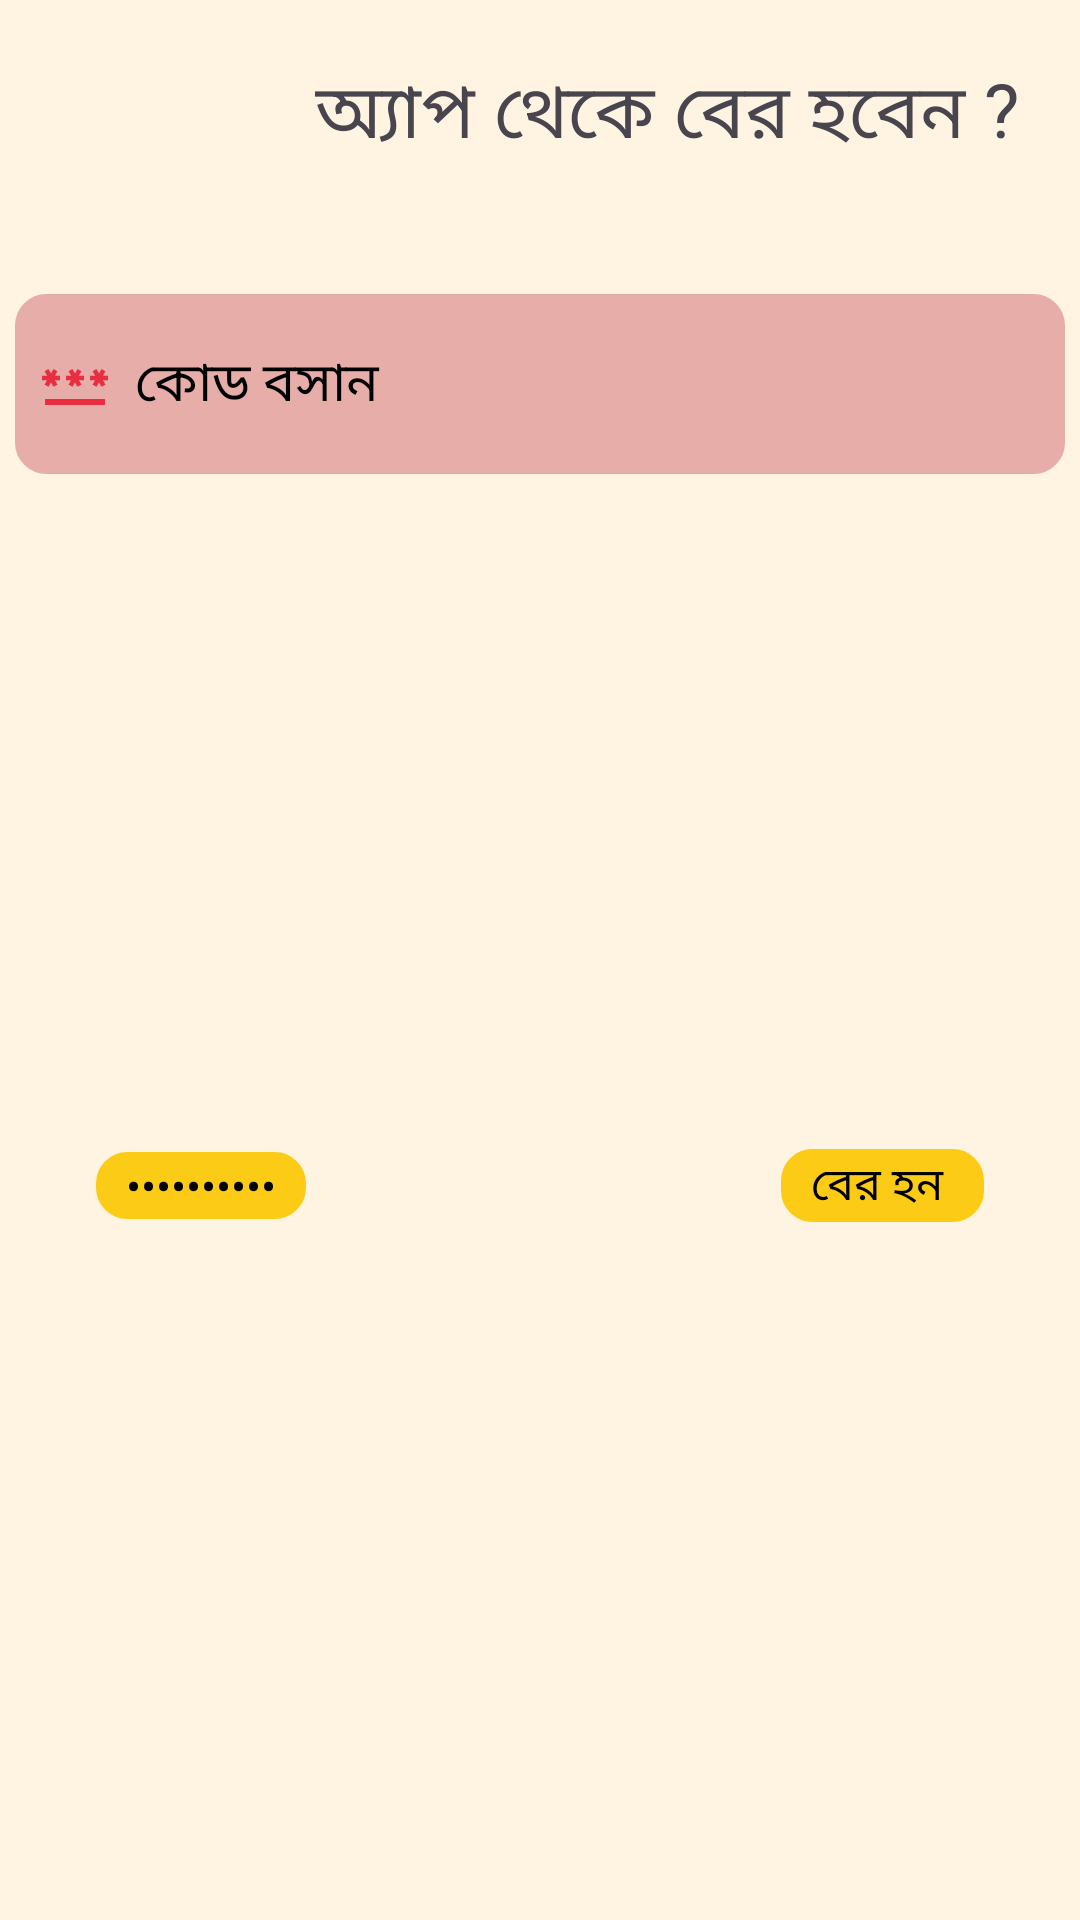

This screen was rendered from an Android layout file. Write that file and the resources it references.
<!-- AndroidManifest.xml: application theme Theme.Joyeeta -->
<!-- res/layout/sample_dialog_box.xml -->
<?xml version="1.0" encoding="utf-8"?>
<androidx.constraintlayout.widget.ConstraintLayout xmlns:android="http://schemas.android.com/apk/res/android"
    xmlns:app="http://schemas.android.com/apk/res-auto"
    android:layout_width="match_parent"
    android:background="@color/bg"
    android:layout_height="wrap_content">

    <LinearLayout
        android:id="@+id/header_title"
        android:layout_width="match_parent"
        android:layout_height="wrap_content"
        android:layout_marginTop="8dp"
        android:gravity="center"
        app:layout_constraintEnd_toEndOf="parent"
        app:layout_constraintStart_toStartOf="parent"
        app:layout_constraintTop_toTopOf="parent">

        <ImageView
            android:layout_width="60dp"
            android:layout_height="60dp"
            android:src="@drawable/ic_alert"
            app:layout_constraintEnd_toStartOf="@+id/textView2"
            app:layout_constraintStart_toStartOf="parent"
            app:layout_constraintTop_toTopOf="parent" />

        <TextView
            android:id="@+id/textView2"
            android:layout_width="wrap_content"
            android:layout_height="wrap_content"
            android:layout_marginStart="@dimen/margin_25"
            android:fontFamily="@font/roboto_slab_bold"
            android:text="অ্যাপ থেকে বের হবেন ?"
            android:textSize="@dimen/margin_25"
            app:layout_constraintEnd_toEndOf="parent"
            app:layout_constraintTop_toTopOf="parent" />
    </LinearLayout>

    <EditText
        android:id="@+id/et_Code"
        android:layout_width="350dp"
        android:layout_height="60dp"
        android:layout_marginTop="30dp"
        android:background="@drawable/layout_corner"
        android:drawableLeft="@drawable/ic_code"
        android:drawablePadding="8dp"
        android:fontFamily="@font/roboto_slab"
        android:hint="কোড বসান "
        android:textColorHint="@color/black"
        android:inputType="textEmailAddress"
        android:padding="8dp"
        android:textColor="@color/black"
        app:layout_constraintEnd_toEndOf="parent"
        app:layout_constraintStart_toStartOf="parent"
        app:layout_constraintTop_toBottomOf="@+id/header_title" />

    <androidx.constraintlayout.widget.ConstraintLayout
        android:layout_width="match_parent"
        android:layout_height="wrap_content"
        android:layout_marginTop="24dp"
        android:layout_marginBottom="32dp"
        app:layout_constraintBottom_toBottomOf="parent"
        app:layout_constraintStart_toStartOf="parent"
        app:layout_constraintTop_toBottomOf="@+id/et_Code">

        <TextView
            android:id="@+id/tv_Cancel"
            android:layout_width="wrap_content"
            android:layout_height="wrap_content"
            android:layout_marginStart="32dp"
            android:background="@drawable/heading_corner"
            android:paddingLeft="@dimen/margin_10"
            android:paddingRight="@dimen/margin_10"
            android:text="বাতিল করুণ"
            android:inputType="numberPassword"
            android:textColor="@color/black"
            android:textSize="@dimen/margin_15"
            app:layout_constraintBottom_toBottomOf="parent"
            app:layout_constraintStart_toStartOf="parent"
            app:layout_constraintTop_toTopOf="parent" />

        <TextView
            android:id="@+id/tv_Exit"
            android:layout_width="wrap_content"
            android:layout_height="wrap_content"
            android:layout_marginEnd="32dp"
            android:background="@drawable/heading_corner"
            android:paddingLeft="@dimen/margin_10"
            android:paddingRight="@dimen/margin_10"
            android:text="বের হন "
            android:textColor="@color/black"
            android:textSize="@dimen/margin_15"
            app:layout_constraintBottom_toBottomOf="parent"
            app:layout_constraintEnd_toEndOf="parent"
            app:layout_constraintTop_toTopOf="parent" />
    </androidx.constraintlayout.widget.ConstraintLayout>
</androidx.constraintlayout.widget.ConstraintLayout>
<!-- resources referenced by this layout -->
<resources>
  <color name="bg">#FFF4E2</color>
  <color name="black">#FF000000</color>
  <dimen name="margin_10">10dp</dimen>
  <dimen name="margin_15">15dp</dimen>
  <dimen name="margin_25">25dp</dimen>
  <!-- drawable heading_corner (drawable) -->
  <?xml version="1.0" encoding="utf-8"?>
  <shape xmlns:android="http://schemas.android.com/apk/res/android" >
      <stroke
          android:width="1dp"
          android:color="#FCCB16" />
  
      <solid android:color="#FCCB16" />
  
      <padding
          android:left="1dp"
          android:right="1dp"
          android:bottom="1dp"
          android:top="1dp" />
  
      <corners
          android:topLeftRadius="@dimen/margin_10"
          android:topRightRadius="@dimen/margin_10"
          android:bottomRightRadius="@dimen/margin_10"
          android:bottomLeftRadius="@dimen/margin_10"
          />
  </shape>
  <!-- drawable ic_code (drawable-anydpi) -->
  <vector xmlns:android="http://schemas.android.com/apk/res/android"
      android:width="24dp"
      android:height="24dp"
      android:viewportWidth="24"
      android:viewportHeight="24"
      android:tint="#EC0C27"
      android:alpha="0.8">
    <path
        android:fillColor="@android:color/white"
        android:pathData="M2,17h20v2H2V17zM3.15,12.95L4,11.47l0.85,1.48l1.3,-0.75L5.3,10.72H7v-1.5H5.3l0.85,-1.47L4.85,7L4,8.47L3.15,7l-1.3,0.75L2.7,9.22H1v1.5h1.7L1.85,12.2L3.15,12.95zM9.85,12.2l1.3,0.75L12,11.47l0.85,1.48l1.3,-0.75l-0.85,-1.48H15v-1.5h-1.7l0.85,-1.47L12.85,7L12,8.47L11.15,7l-1.3,0.75l0.85,1.47H9v1.5h1.7L9.85,12.2zM23,9.22h-1.7l0.85,-1.47L20.85,7L20,8.47L19.15,7l-1.3,0.75l0.85,1.47H17v1.5h1.7l-0.85,1.48l1.3,0.75L20,11.47l0.85,1.48l1.3,-0.75l-0.85,-1.48H23V9.22z"/>
  </vector>
  <!-- drawable layout_corner (drawable) -->
  <?xml version="1.0" encoding="utf-8"?>
  <shape xmlns:android="http://schemas.android.com/apk/res/android" >
      <stroke
          android:width="1dp"
          android:color="#E6ADA9" />
  
      <solid android:color="#E6ADA9" />
  
      <padding
          android:left="1dp"
          android:right="1dp"
          android:bottom="1dp"
          android:top="1dp" />
  
      <corners
          android:topLeftRadius="@dimen/margin_10"
          android:topRightRadius="@dimen/margin_10"
          android:bottomRightRadius="@dimen/margin_10"
          android:bottomLeftRadius="@dimen/margin_10"
          />
  </shape>
  <style name="Theme.Joyeeta" parent="Base.Theme.Joyeeta" />
  <style name="Base.Theme.Joyeeta" parent="Theme.Material3.DayNight.NoActionBar">
          
          
          <item name="android:statusBarColor">@color/bg</item>
      </style>
</resources>
